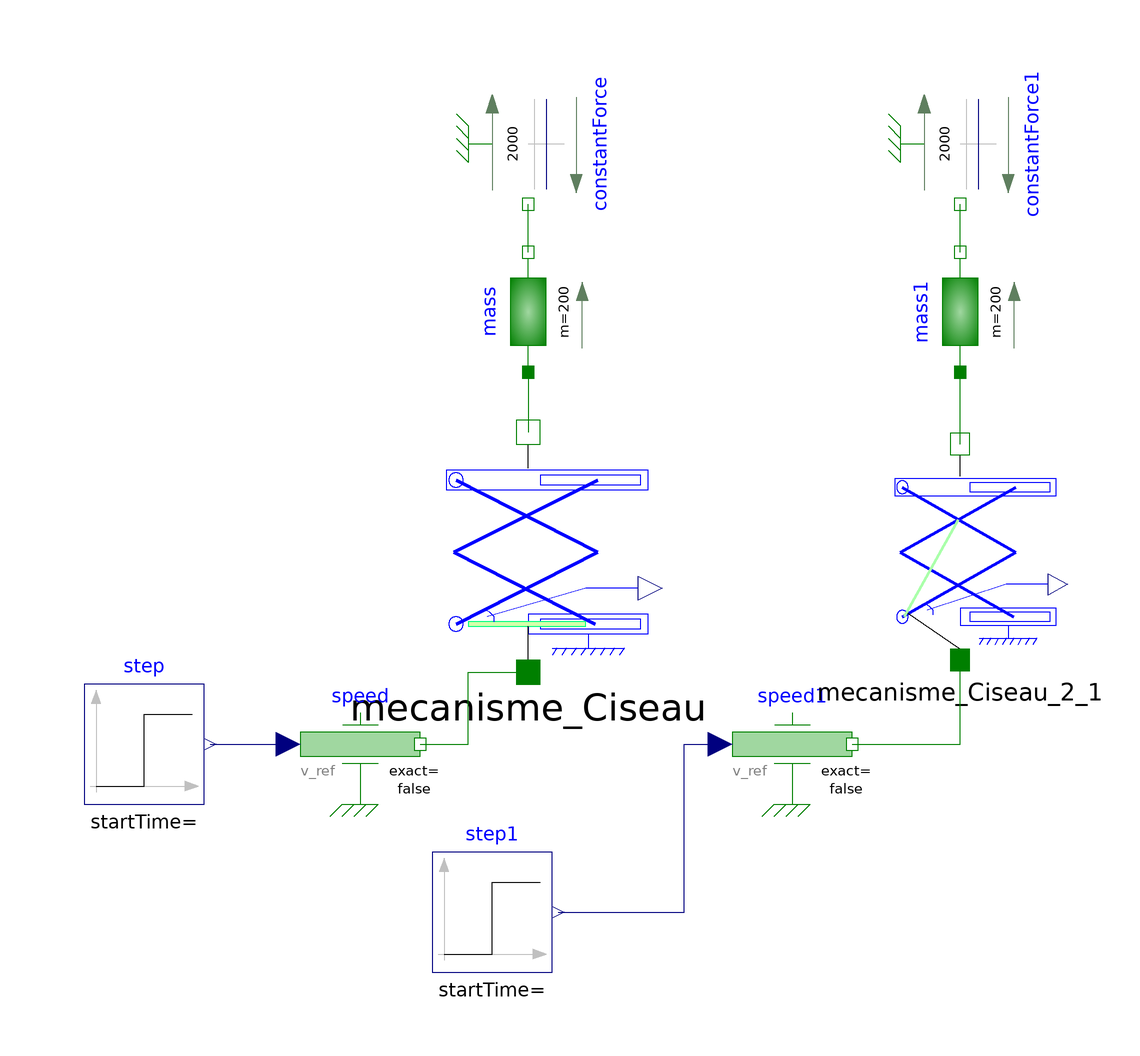

Above is the diagram view of the following Modelica model: its components placed by their Placement annotations and its connect equations drawn as lines.

model Essai
    Mecanisme_Ciseau_1 mecanisme_Ciseau(alpha_0=0.087266462599716)
      annotation (Placement(transformation(extent={{-38,-8},{2,32}})));
    Modelica.Mechanics.Translational.Components.Mass mass(m=200) annotation (
        Placement(transformation(
          extent={{-10,-10},{10,10}},
          rotation=90,
          origin={-18,52})));
    Modelica.Mechanics.Translational.Sources.Speed speed(s(fixed=false))
      annotation (Placement(transformation(extent={{-56,-30},{-36,-10}})));
    Modelica.Mechanics.Translational.Sources.ConstantForce constantForce(
        f_constant=2000) annotation (Placement(transformation(
          extent={{-10,-10},{10,10}},
          rotation=270,
          origin={-18,80})));
    Modelica.Blocks.Sources.Step step(height=-1e-2)
      annotation (Placement(transformation(extent={{-92,-30},{-72,-10}})));
    Modelica.Mechanics.Translational.Components.Mass mass1(
                                                          m=200) annotation (
        Placement(transformation(
          extent={{-10,-10},{10,10}},
          rotation=90,
          origin={54,52})));
    Modelica.Mechanics.Translational.Sources.Speed speed1(s(fixed=false))
      annotation (Placement(transformation(extent={{16,-30},{36,-10}})));
    Modelica.Mechanics.Translational.Sources.ConstantForce constantForce1(
        f_constant=2000) annotation (Placement(transformation(
          extent={{-10,-10},{10,10}},
          rotation=270,
          origin={54,80})));
    Mecanisme_Ciseau_2 mecanisme_Ciseau_2_1(alpha_0=0.087266462599716)
      annotation (Placement(transformation(extent={{38,-6},{70,30}})));
    Modelica.Blocks.Sources.Step step1(height=1e-2)
      annotation (Placement(transformation(extent={{-34,-58},{-14,-38}})));
  equation
    connect(mass.flange_b, constantForce.flange) annotation (Line(
        points={{-18,62},{-18,70}},
        color={0,127,0},
        smooth=Smooth.None));
    connect(step.y, speed.v_ref) annotation (Line(
        points={{-71,-20},{-58,-20}},
        color={0,0,127},
        smooth=Smooth.None));
    connect(mass.flange_a, mecanisme_Ciseau.flange_platform) annotation (Line(
        points={{-18,42},{-18,32}},
        color={0,127,0},
        smooth=Smooth.None));
    connect(speed.flange, mecanisme_Ciseau.flange_actuator) annotation (Line(
        points={{-36,-20},{-28,-20},{-28,-8},{-18,-8}},
        color={0,127,0},
        smooth=Smooth.None));
    connect(mass1.flange_b, constantForce1.flange) annotation (Line(
        points={{54,62},{54,70}},
        color={0,127,0},
        smooth=Smooth.None));
    connect(mecanisme_Ciseau_2_1.flange_platform, mass1.flange_a) annotation (
        Line(
        points={{54,30},{54,42}},
        color={0,127,0},
        smooth=Smooth.None));
    connect(speed1.flange, mecanisme_Ciseau_2_1.flange_actuator) annotation (
        Line(
        points={{36,-20},{54,-20},{54,-6}},
        color={0,127,0},
        smooth=Smooth.None));
    connect(step1.y, speed1.v_ref) annotation (Line(
        points={{-13,-48},{8,-48},{8,-20},{14,-20}},
        color={0,0,127},
        smooth=Smooth.None));
    annotation (Diagram(coordinateSystem(preserveAspectRatio=false, extent={{-100,
              -100},{100,100}}),      graphics));
  end Essai;